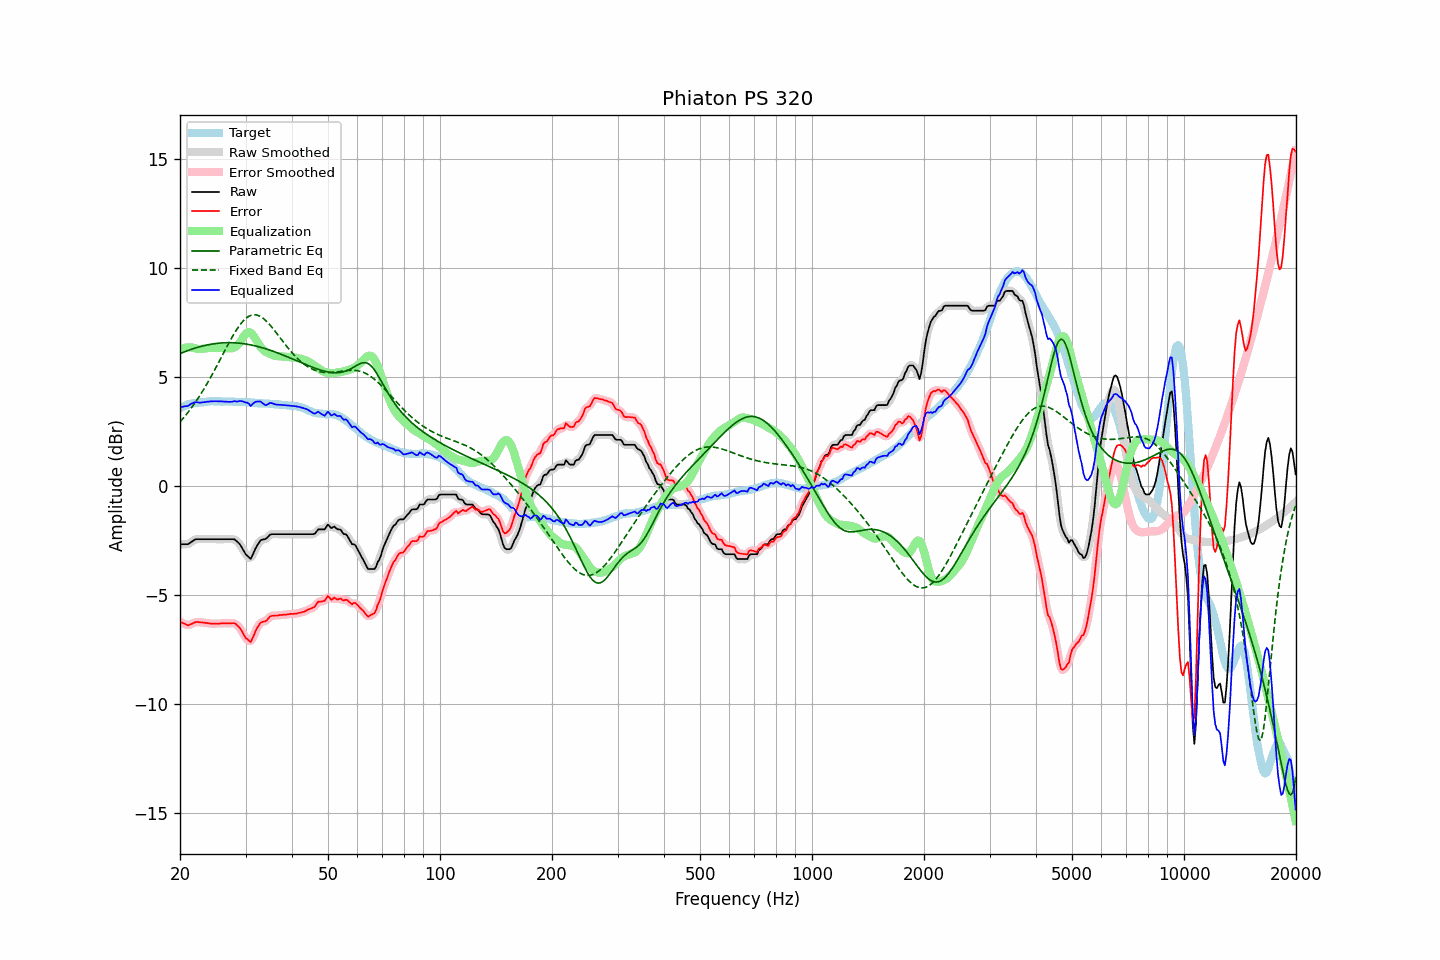

Source data for this figure (header and first rows):
frequency, raw, error, smoothed, error_smoothed, equalization, parametric_eq, fixed_band_eq, equalized_raw, equalized_smoothed, target
20.00, -2.69, -6.24, -2.68, -6.23, 6.27, 6.06, 2.92, 3.59, 3.59, 3.55
20.20, -2.69, -6.28, -2.69, -6.28, 6.29, 6.09, 3.01, 3.61, 3.61, 3.59
20.40, -2.69, -6.31, -2.69, -6.32, 6.31, 6.12, 3.09, 3.63, 3.62, 3.62
20.61, -2.69, -6.34, -2.69, -6.35, 6.33, 6.15, 3.18, 3.64, 3.64, 3.65
20.81, -2.69, -6.38, -2.69, -6.38, 6.34, 6.17, 3.27, 3.65, 3.65, 3.69
21.02, -2.69, -6.42, -2.67, -6.39, 6.34, 6.20, 3.36, 3.66, 3.67, 3.73
21.23, -2.64, -6.38, -2.64, -6.38, 6.34, 6.23, 3.46, 3.71, 3.71, 3.74
21.44, -2.58, -6.35, -2.59, -6.35, 6.34, 6.25, 3.56, 3.76, 3.75, 3.76
21.66, -2.54, -6.32, -2.53, -6.31, 6.32, 6.28, 3.66, 3.79, 3.79, 3.78
21.87, -2.48, -6.28, -2.49, -6.28, 6.31, 6.30, 3.76, 3.82, 3.82, 3.79
22.09, -2.46, -6.26, -2.46, -6.26, 6.29, 6.32, 3.87, 3.83, 3.82, 3.80
22.31, -2.46, -6.26, -2.45, -6.26, 6.27, 6.35, 3.98, 3.82, 3.82, 3.80
22.54, -2.46, -6.27, -2.45, -6.26, 6.27, 6.37, 4.09, 3.81, 3.81, 3.81
22.76, -2.46, -6.28, -2.46, -6.27, 6.27, 6.39, 4.21, 3.81, 3.81, 3.82
22.99, -2.46, -6.28, -2.46, -6.28, 6.27, 6.41, 4.33, 3.82, 3.82, 3.82
23.22, -2.46, -6.29, -2.46, -6.29, 6.29, 6.42, 4.45, 3.83, 3.83, 3.83
23.45, -2.46, -6.30, -2.46, -6.30, 6.30, 6.44, 4.57, 3.84, 3.84, 3.84
23.69, -2.46, -6.31, -2.46, -6.31, 6.31, 6.46, 4.70, 3.85, 3.85, 3.85
23.92, -2.46, -6.32, -2.46, -6.32, 6.32, 6.47, 4.83, 3.86, 3.86, 3.86
24.16, -2.46, -6.33, -2.46, -6.33, 6.32, 6.48, 4.96, 3.87, 3.87, 3.87
24.40, -2.46, -6.34, -2.46, -6.33, 6.33, 6.50, 5.09, 3.87, 3.87, 3.88
24.65, -2.46, -6.33, -2.46, -6.33, 6.33, 6.51, 5.23, 3.87, 3.87, 3.87
24.89, -2.46, -6.33, -2.46, -6.33, 6.33, 6.52, 5.37, 3.87, 3.87, 3.87
25.14, -2.46, -6.33, -2.46, -6.33, 6.33, 6.53, 5.51, 3.87, 3.87, 3.87
25.39, -2.46, -6.33, -2.46, -6.32, 6.32, 6.53, 5.65, 3.87, 3.87, 3.87
25.65, -2.46, -6.33, -2.46, -6.32, 6.32, 6.54, 5.79, 3.87, 3.87, 3.87
25.91, -2.46, -6.31, -2.46, -6.32, 6.32, 6.55, 5.93, 3.86, 3.86, 3.85
26.16, -2.46, -6.32, -2.46, -6.31, 6.32, 6.55, 6.07, 3.86, 3.86, 3.86
26.43, -2.46, -6.32, -2.46, -6.31, 6.31, 6.56, 6.21, 3.86, 3.86, 3.86
26.69, -2.46, -6.32, -2.46, -6.32, 6.31, 6.56, 6.35, 3.85, 3.85, 3.86
26.96, -2.46, -6.32, -2.46, -6.32, 6.30, 6.56, 6.49, 3.85, 3.85, 3.86
27.23, -2.46, -6.32, -2.45, -6.32, 6.30, 6.56, 6.63, 3.84, 3.84, 3.86
27.50, -2.46, -6.32, -2.45, -6.31, 6.30, 6.56, 6.76, 3.85, 3.85, 3.86
27.77, -2.46, -6.31, -2.46, -6.31, 6.32, 6.55, 6.89, 3.86, 3.86, 3.85
28.05, -2.47, -6.32, -2.48, -6.33, 6.35, 6.55, 7.01, 3.88, 3.86, 3.85
28.33, -2.54, -6.37, -2.52, -6.37, 6.39, 6.55, 7.13, 3.86, 3.87, 3.83
28.62, -2.59, -6.44, -2.59, -6.43, 6.46, 6.54, 7.24, 3.87, 3.87, 3.84
28.90, -2.67, -6.51, -2.68, -6.51, 6.55, 6.53, 7.35, 3.88, 3.87, 3.84
29.19, -2.78, -6.61, -2.78, -6.62, 6.65, 6.53, 7.44, 3.88, 3.87, 3.83
29.48, -2.91, -6.75, -2.91, -6.75, 6.77, 6.52, 7.53, 3.87, 3.86, 3.84
29.78, -3.04, -6.89, -3.04, -6.88, 6.88, 6.51, 7.61, 3.84, 3.85, 3.84
30.08, -3.16, -7.00, -3.15, -6.98, 6.97, 6.50, 7.68, 3.81, 3.83, 3.84
30.38, -3.22, -7.05, -3.25, -7.08, 7.03, 6.48, 7.73, 3.81, 3.78, 3.82
30.68, -3.30, -7.12, -3.31, -7.13, 7.05, 6.47, 7.78, 3.75, 3.73, 3.82
30.99, -3.36, -7.18, -3.30, -7.11, 7.02, 6.46, 7.81, 3.65, 3.72, 3.81
31.30, -3.21, -7.02, -3.21, -7.03, 6.95, 6.44, 7.83, 3.74, 3.73, 3.81
31.61, -3.05, -6.86, -3.06, -6.87, 6.84, 6.42, 7.84, 3.80, 3.78, 3.81
31.93, -2.88, -6.67, -2.89, -6.68, 6.73, 6.41, 7.84, 3.85, 3.84, 3.79
32.24, -2.74, -6.52, -2.74, -6.53, 6.60, 6.39, 7.82, 3.86, 3.86, 3.78
32.57, -2.63, -6.41, -2.62, -6.40, 6.48, 6.37, 7.80, 3.86, 3.87, 3.78
32.89, -2.52, -6.30, -2.53, -6.31, 6.38, 6.35, 7.76, 3.86, 3.84, 3.78
33.22, -2.48, -6.26, -2.48, -6.26, 6.28, 6.33, 7.72, 3.81, 3.80, 3.78
33.55, -2.47, -6.24, -2.46, -6.24, 6.21, 6.31, 7.66, 3.75, 3.75, 3.77
33.89, -2.46, -6.23, -2.44, -6.21, 6.16, 6.29, 7.60, 3.70, 3.71, 3.77
34.23, -2.41, -6.18, -2.39, -6.16, 6.11, 6.26, 7.53, 3.71, 3.72, 3.77
34.57, -2.33, -6.09, -2.33, -6.09, 6.08, 6.24, 7.45, 3.75, 3.75, 3.76
34.92, -2.25, -6.00, -2.26, -6.02, 6.04, 6.21, 7.37, 3.80, 3.78, 3.75
35.27, -2.23, -5.98, -2.23, -5.98, 6.01, 6.19, 7.28, 3.79, 3.78, 3.75
35.62, -2.23, -5.97, -2.22, -5.96, 5.98, 6.16, 7.19, 3.76, 3.77, 3.74
35.97, -2.23, -5.96, -2.22, -5.96, 5.96, 6.14, 7.10, 3.73, 3.74, 3.73
... 635 more rows
